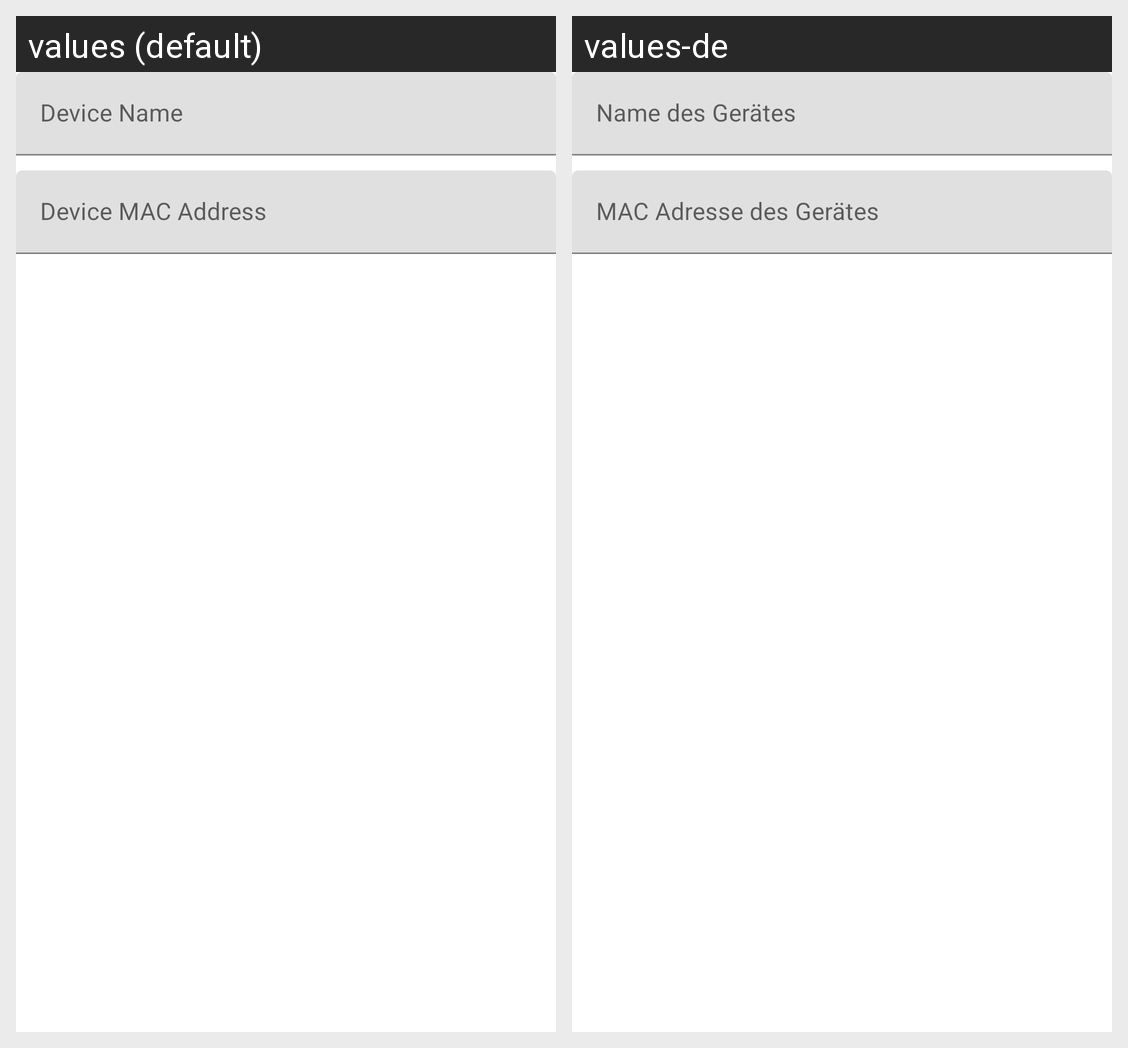

Strings drawn on this Android screen and how each of the app's shown locales translates them:
Android screen res/layout/subdialog_add_manual.xml rendered under 2 locales, left to right: values (default), values-de. Device: Nexus 5 (rendered at 1080×1920; each locale shown at half size, 540×960, under a caption strip naming it); theme Theme.SmartphoneMouse.
Strings drawn on this screen, with the default value and each locale's value (text and hints the layout hard-codes, and strings that could not be matched under every locale, appear in the picture but are not listed):

dialog_add_manual_name
  values: Device Name
  values-de: Name des Gerätes

dialog_add_manual_mac
  values: Device MAC Address
  values-de: MAC Adresse des Gerätes
